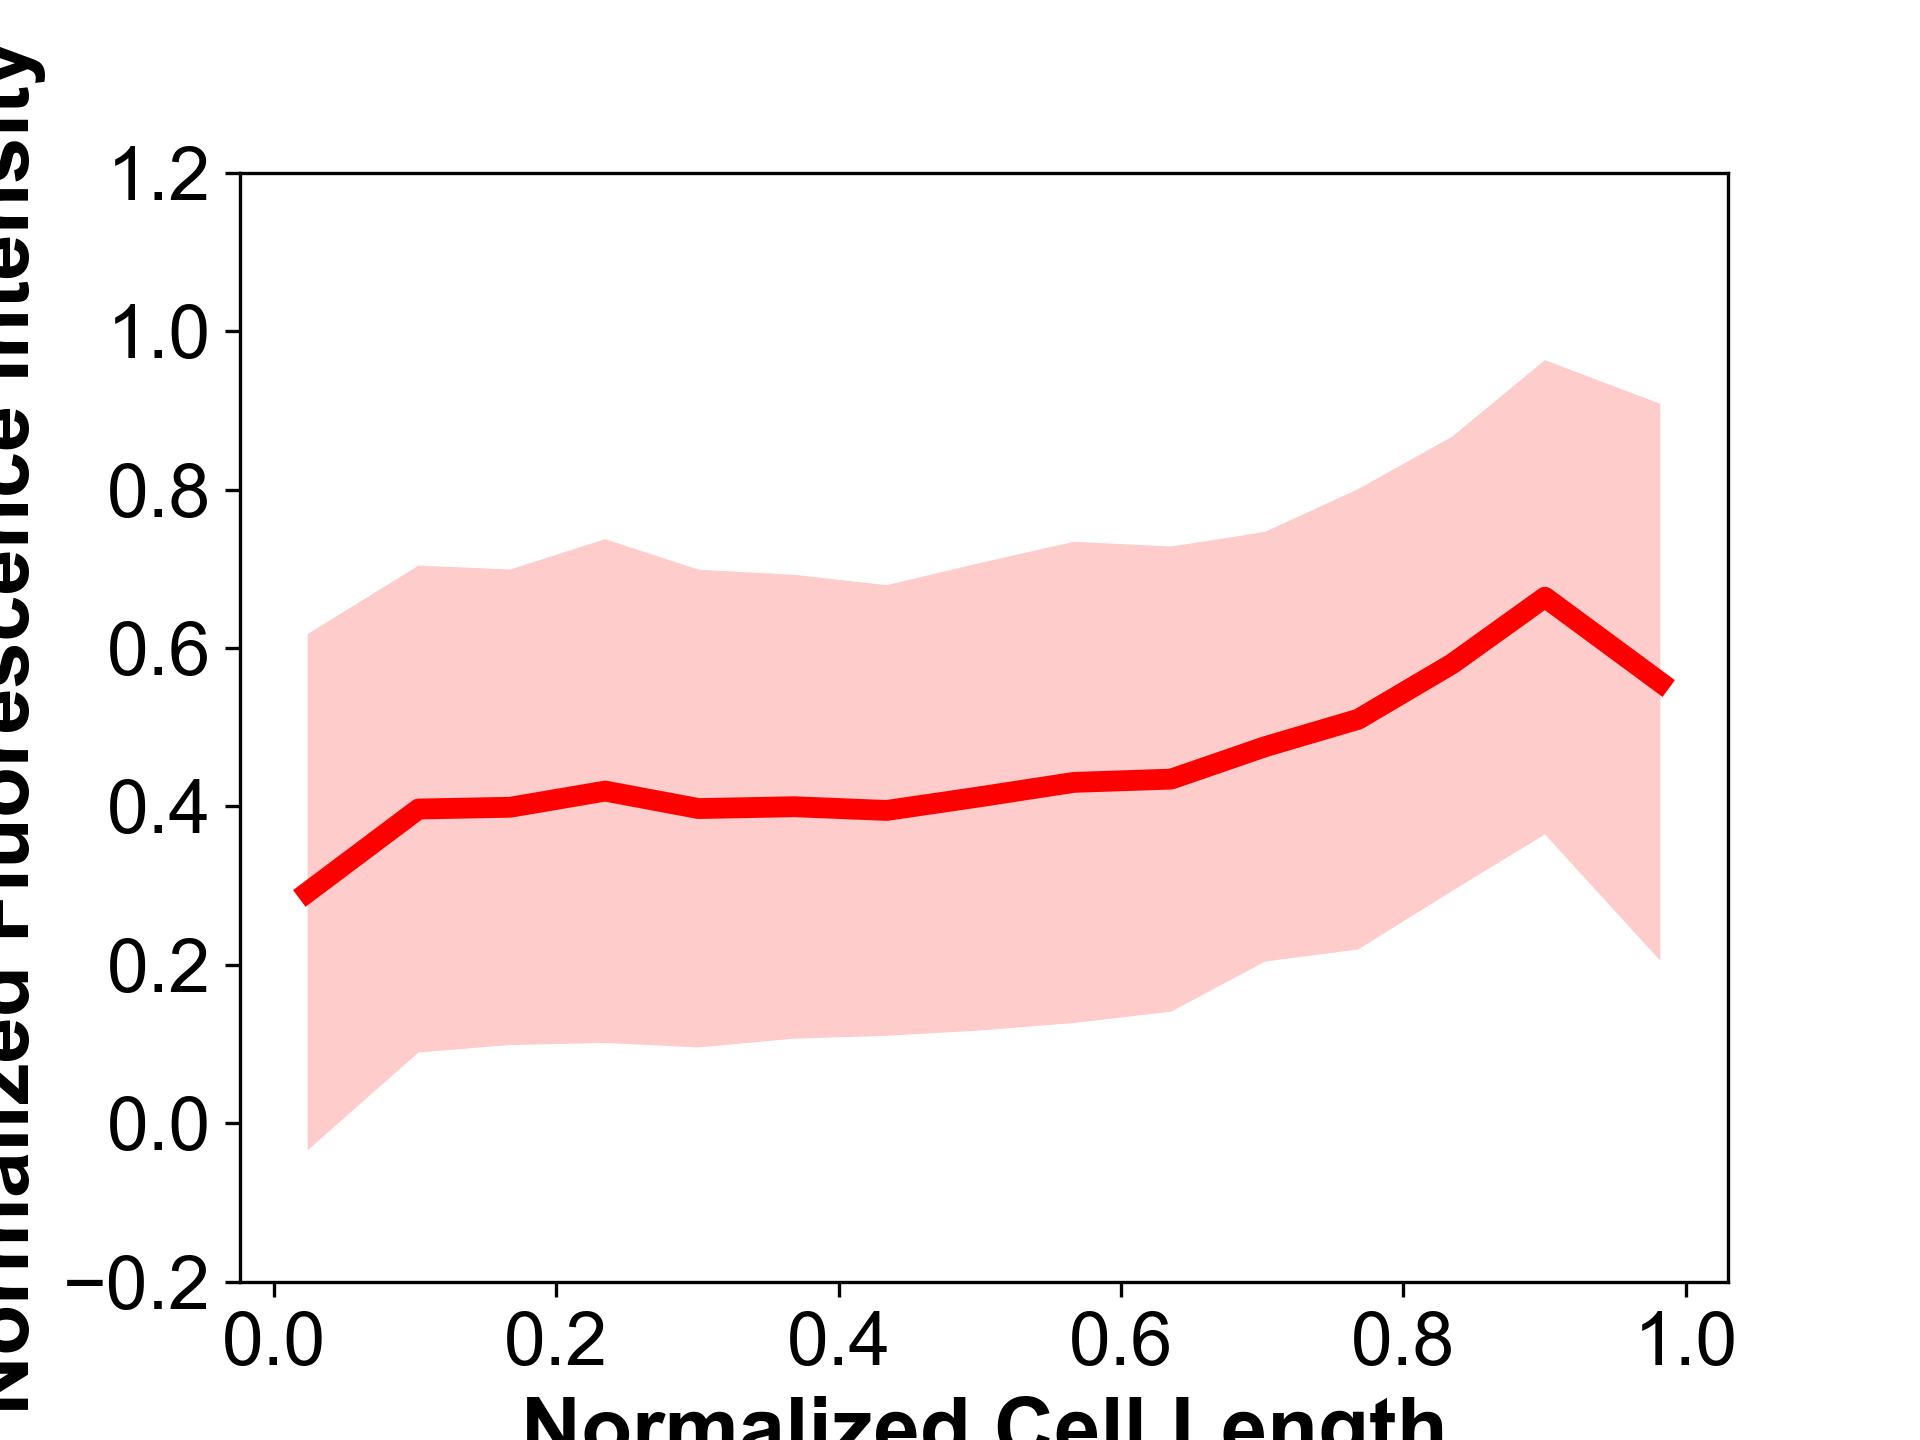

Data behind this chart, as committed beside it:
hcls+90, I, 889.0, 959.0, 1032.58, 1065.93, 1055.86, 1067.67, 1042.74, 1045.29, 1045.78, 1054.08, 1073.86, 1096.1, 1142.77, 1201.38, 1241.77, 1285.83, 1313.23, 1308.75, 1274.78, 1265.71, 1233.8, 1161.0
, ND, 0.0, 0.0481, 0.0961, 0.144, 0.192, 0.24, 0.288, 0.336, 0.384, 0.433, 0.481, 0.529, 0.577, 0.625, 0.673, 0.721, 0.769, 0.817, 0.865, 0.913, 0.961, 1.0
hcls+14, I, 1234, 1269, 1301, 1321, 1352, 1381, 1404, 1360, 1345, 1337, 1355, 1353, 1357, 1349, 1393, 1425, 1415, 1403, 1387, 1400, 1469, 1559
, ND, 0.0, 0.0399, 0.0798, 0.12, 0.16, 0.2, 0.239, 0.279, 0.319, 0.359, 0.399, 0.439, 0.479, 0.519, 0.559, 0.599, 0.638, 0.678, 0.718, 0.758, 0.798, 0.838
hcls+21, I, 1870, 1955, 2023, 1998, 1916, 1865, 1759, 1663, 1575, 1511, 1451, 1439, 1428, 1425, 1440, 1545, 1719, 1828, 1792, 1790
, ND, 0.0, 0.0555, 0.111, 0.166, 0.222, 0.277, 0.333, 0.388, 0.444, 0.499, 0.555, 0.61, 0.666, 0.721, 0.777, 0.832, 0.888, 0.943, 0.998, 1.0
hcls+91, I, 792.0, 806.8, 826.4, 848.7, 850.4, 861.9, 874.4, 891.5, 903, 902, 939.1, 978.9, 1025, 1082, 1158, 1288, 1469, 1627, 1762, 1844, 1904, 1882
, ND, 0.0, 0.0456, 0.0912, 0.137, 0.182, 0.228, 0.274, 0.319, 0.365, 0.41, 0.456, 0.502, 0.547, 0.593, 0.638, 0.684, 0.73, 0.775, 0.821, 0.866, 0.912, 0.958
hcls+9, I, 1122, 1225, 1301, 1313, 1290, 1260, 1221, 1220, 1240, 1265, 1294, 1304, 1269, 1261, 1250, 1275, 1295, 1286, 1217, 1067, 952.0
, ND, 0.0, 0.0507, 0.101, 0.152, 0.203, 0.254, 0.304, 0.355, 0.406, 0.456, 0.507, 0.558, 0.608, 0.659, 0.71, 0.761, 0.811, 0.862, 0.913, 0.963, 1.0
hcls+34, I, 1765, 2008, 2117, 2019, 1889, 1812, 1789, 1832, 1921, 2035, 2106, 2079, 1966, 1772, 1478
, ND, 0.0, 0.0718, 0.144, 0.215, 0.287, 0.359, 0.431, 0.503, 0.574, 0.646, 0.718, 0.79, 0.862, 0.933, 1.0
hcls+12, I, 1674, 1648, 1562, 1456, 1463, 1518, 1602, 1660, 1711, 1779, 1853, 1949, 1944, 1872, 1751
, ND, 0.0, 0.0718, 0.144, 0.215, 0.287, 0.359, 0.431, 0.503, 0.574, 0.646, 0.718, 0.79, 0.862, 0.933, 1.0
hcls+100, I, 902.0, 903, 916.1, 890.4, 885.8, 864, 850.4, 862.9, 838.7, 844.5, 848.4, 846.1, 845.3, 867.8, 882.5, 901.2, 901.3, 943.5, 1063, 1207, 1337, 1418
, ND, 0.0, 0.0428, 0.0857, 0.129, 0.171, 0.214, 0.257, 0.3, 0.343, 0.386, 0.428, 0.471, 0.514, 0.557, 0.6, 0.643, 0.685, 0.728, 0.771, 0.814, 0.857, 0.9
hcls+98, I, 1035, 1068, 1084, 1104, 1120, 1147, 1151, 1142, 1114, 1070, 1076, 1106, 1136, 1158, 1172, 1183, 1186, 1190, 1213, 1246, 1315, 1344
, ND, 0.0, 0.0486, 0.0971, 0.146, 0.194, 0.243, 0.291, 0.34, 0.389, 0.437, 0.486, 0.534, 0.583, 0.631, 0.68, 0.728, 0.777, 0.826, 0.874, 0.923, 0.971, 1.0
hcls+69, I, 1212, 1249, 1269, 1280, 1269, 1260, 1258, 1258, 1271, 1254, 1293, 1269, 1256, 1252, 1241, 1238, 1219, 1236, 1214, 1230, 1225, 1225
, ND, 0.0, 0.0497, 0.0994, 0.149, 0.199, 0.248, 0.298, 0.348, 0.398, 0.447, 0.497, 0.547, 0.596, 0.646, 0.696, 0.745, 0.795, 0.845, 0.894, 0.944, 0.994, 1.0
hcls+51, I, 1625, 1675, 1663, 1621, 1609, 1599, 1606, 1635, 1647, 1639, 1645, 1619, 1609, 1588, 1604, 1639, 1678, 1688, 1640, 1620, 1632, 1614
, ND, 0.0, 0.0438, 0.0875, 0.131, 0.175, 0.219, 0.263, 0.306, 0.35, 0.394, 0.438, 0.481, 0.525, 0.569, 0.613, 0.657, 0.7, 0.744, 0.788, 0.832, 0.875, 0.919
hcls+57, I, 1328, 1346, 1350, 1396, 1410, 1399, 1354, 1335, 1306, 1303, 1303, 1308, 1300, 1312, 1332, 1396, 1486, 1576, 1623, 1581, 1489, 1376
, ND, 0.0, 0.0471, 0.0943, 0.141, 0.189, 0.236, 0.283, 0.33, 0.377, 0.424, 0.471, 0.519, 0.566, 0.613, 0.66, 0.707, 0.754, 0.801, 0.849, 0.896, 0.943, 0.99
hcls+85, I, 1025, 1083, 1043, 998.5, 971.8, 961.7, 942.4, 945.5, 993.9, 1006, 1009, 1026, 1029, 1070, 1058, 1054, 1030, 1009, 1005, 1005, 987.4, 1005
, ND, 0.0, 0.0395, 0.079, 0.118, 0.158, 0.197, 0.237, 0.276, 0.316, 0.355, 0.395, 0.434, 0.474, 0.513, 0.553, 0.592, 0.632, 0.671, 0.711, 0.75, 0.79, 0.829
hcls+52, I, 1309, 1267, 1316, 1321, 1317, 1308, 1309, 1353, 1337, 1335, 1369, 1336, 1313, 1334, 1288, 1321, 1335, 1367, 1392, 1472, 1525, 1605
, ND, 0.0, 0.0435, 0.087, 0.13, 0.174, 0.217, 0.261, 0.304, 0.348, 0.391, 0.435, 0.478, 0.522, 0.565, 0.609, 0.652, 0.696, 0.739, 0.783, 0.826, 0.87, 0.913
hcls+97, I, 1070, 1087, 1038, 981.0, 969.6, 969.7, 963.8, 950.9, 953.5, 943.5, 958.1, 968.2, 980.6, 988.1, 998.6, 990.9, 984.5, 981, 962.3, 969, 1006, 1072
, ND, 0.0, 0.0443, 0.0886, 0.133, 0.177, 0.222, 0.266, 0.31, 0.355, 0.399, 0.443, 0.488, 0.532, 0.576, 0.621, 0.665, 0.709, 0.754, 0.798, 0.842, 0.886, 0.931
hcls+89, I, 1037, 1114, 1127, 1068, 1037, 1008, 997.3, 990.2, 1004, 1026, 1026, 1006, 1022, 1053, 1079, 1070, 1052, 1065, 1139, 1249, 1333, 1341
, ND, 0.0, 0.0479, 0.0958, 0.144, 0.192, 0.239, 0.287, 0.335, 0.383, 0.431, 0.479, 0.527, 0.575, 0.623, 0.67, 0.718, 0.766, 0.814, 0.862, 0.91, 0.958, 1.0
hcls+71, I, 1233, 1235, 1280, 1344, 1422, 1455, 1463, 1516, 1618, 1710, 1759, 1776, 1718, 1616, 1513
, ND, 0.0, 0.0718, 0.144, 0.215, 0.287, 0.359, 0.431, 0.503, 0.574, 0.646, 0.718, 0.79, 0.862, 0.933, 1.0
hcls+41, I, 1446, 1553, 1633, 1684, 1745, 1812, 1774, 1734, 1696, 1656, 1679, 1694, 1717, 1717, 1709, 1699, 1720, 1759, 1819, 1799, 1781, 1751
, ND, 0.0, 0.0434, 0.0869, 0.13, 0.174, 0.217, 0.261, 0.304, 0.347, 0.391, 0.434, 0.478, 0.521, 0.565, 0.608, 0.652, 0.695, 0.738, 0.782, 0.825, 0.869, 0.912
hcls+11, I, 959.0, 1090, 1255, 1323, 1292, 1234, 1187, 1153, 1146, 1181, 1218, 1257, 1304, 1366, 1441, 1501, 1520, 1505, 1481, 1494, 1520, 1483
, ND, 0.0, 0.0385, 0.077, 0.116, 0.154, 0.193, 0.231, 0.27, 0.308, 0.347, 0.385, 0.424, 0.462, 0.501, 0.539, 0.578, 0.616, 0.655, 0.693, 0.732, 0.77, 0.809
hcls+67, I, 1202, 1189, 1204, 1187, 1200, 1206, 1194, 1205, 1187, 1197, 1186, 1202, 1212, 1221, 1250, 1272, 1279, 1268, 1241, 1231, 1242, 1251
, ND, 0.0, 0.045, 0.0901, 0.135, 0.18, 0.225, 0.27, 0.315, 0.36, 0.405, 0.45, 0.495, 0.54, 0.585, 0.631, 0.676, 0.721, 0.766, 0.811, 0.856, 0.901, 0.946
hcls+92, I, 1146, 1186, 1162, 1115, 1080, 1057, 1037, 1038, 1079, 1056, 1062, 1070, 1070, 1060, 1041, 1044, 1057, 1077, 1119, 1166, 1184, 1199
, ND, 0.0, 0.0429, 0.0857, 0.129, 0.171, 0.214, 0.257, 0.3, 0.343, 0.386, 0.429, 0.472, 0.514, 0.557, 0.6, 0.643, 0.686, 0.729, 0.772, 0.815, 0.857, 0.9
hcls+37, I, 1607, 1749, 1727, 1666, 1600, 1538, 1558, 1634, 1759, 1864, 1872, 1933, 1968, 1891, 1803, 1803
, ND, 0.0, 0.0714, 0.143, 0.214, 0.286, 0.357, 0.429, 0.5, 0.571, 0.643, 0.714, 0.786, 0.857, 0.929, 1.0, 1.0
hcls+1, I, 1367, 1526, 1594, 1547, 1530, 1481, 1429, 1444, 1461, 1480, 1488, 1466, 1409, 1423, 1424, 1471, 1410, 1397, 1425, 1445, 1401, 1394
, ND, 0.0, 0.0455, 0.0909, 0.136, 0.182, 0.227, 0.273, 0.318, 0.364, 0.409, 0.455, 0.5, 0.545, 0.591, 0.636, 0.682, 0.727, 0.773, 0.818, 0.864, 0.909, 0.955
hcls+101, I, 694.0, 710.8, 726.2, 713.6, 742.4, 757.7, 769.4, 779.2, 773.1, 782.5, 768.2, 733.6, 718.4, 727.7, 744.8, 757.8, 753.5, 761.8, 748.7, 744.5, 775.2, 784.7
, ND, 0.0, 0.0283, 0.0566, 0.0849, 0.113, 0.141, 0.17, 0.198, 0.226, 0.255, 0.283, 0.311, 0.339, 0.368, 0.396, 0.424, 0.453, 0.481, 0.509, 0.537, 0.566, 0.594
hcls+49, I, 2006, 2042, 1994, 1941, 1958, 2011, 2034, 2015, 1953, 1891, 1845, 1840, 1842, 1835, 1795, 1754, 1789
, ND, 0.0, 0.0632, 0.126, 0.19, 0.253, 0.316, 0.379, 0.443, 0.506, 0.569, 0.632, 0.696, 0.759, 0.822, 0.885, 0.949, 1.0
hcls+46, I, 1855, 1979, 2198, 2304, 2471, 2556, 2575, 2584, 2526, 2484, 2432, 2392, 2314, 2252, 2197, 2085, 2031, 2013, 1977, 1960, 1959, 1921
, ND, 0.0, 0.045, 0.0901, 0.135, 0.18, 0.225, 0.27, 0.315, 0.36, 0.405, 0.45, 0.495, 0.54, 0.585, 0.631, 0.676, 0.721, 0.766, 0.811, 0.856, 0.901, 0.946
hcls+103, I, 1764, 1739, 1722, 1765, 1818, 1875, 1851, 1822, 1784, 1743, 1763, 1813, 1865, 1957, 2046, 2116, 2133, 2168, 2346, 2603, 2780, 2706
, ND, 0.0, 0.0481, 0.0961, 0.144, 0.192, 0.24, 0.288, 0.336, 0.384, 0.433, 0.481, 0.529, 0.577, 0.625, 0.673, 0.721, 0.769, 0.817, 0.865, 0.913, 0.961, 1.0
hcls+28, I, 1271, 1321, 1389, 1387, 1389, 1388, 1376, 1353, 1327, 1352, 1424, 1470, 1519, 1552, 1531, 1418, 1319
, ND, 0.0, 0.064, 0.128, 0.192, 0.256, 0.32, 0.384, 0.448, 0.512, 0.576, 0.64, 0.704, 0.768, 0.832, 0.896, 0.96, 1.0
hcls+61, I, 1026, 1046, 1051, 1086, 1109, 1098, 1096, 1103, 1126, 1130, 1143, 1185, 1202, 1213, 1198, 1186, 1161, 1147, 1164, 1201, 1237, 1278
, ND, 0.0, 0.0378, 0.0755, 0.113, 0.151, 0.189, 0.227, 0.264, 0.302, 0.34, 0.378, 0.415, 0.453, 0.491, 0.529, 0.567, 0.604, 0.642, 0.68, 0.718, 0.755, 0.793
hcls+44, I, 1637, 1629, 1681, 1746, 1827, 1908, 1925, 1885, 1830, 1770, 1756, 1703, 1715, 1805, 2023, 2208, 2218, 1967, 1699, 1694
, ND, 0.0, 0.0555, 0.111, 0.166, 0.222, 0.277, 0.333, 0.388, 0.444, 0.499, 0.555, 0.61, 0.666, 0.721, 0.777, 0.832, 0.888, 0.943, 0.998, 1.0
hcls+17, I, 1283, 1267, 1260, 1275, 1277, 1293, 1311, 1329, 1325, 1349, 1347, 1339, 1352, 1384, 1422, 1451, 1507, 1578, 1586, 1579, 1579, 1635
... 141 more rows
